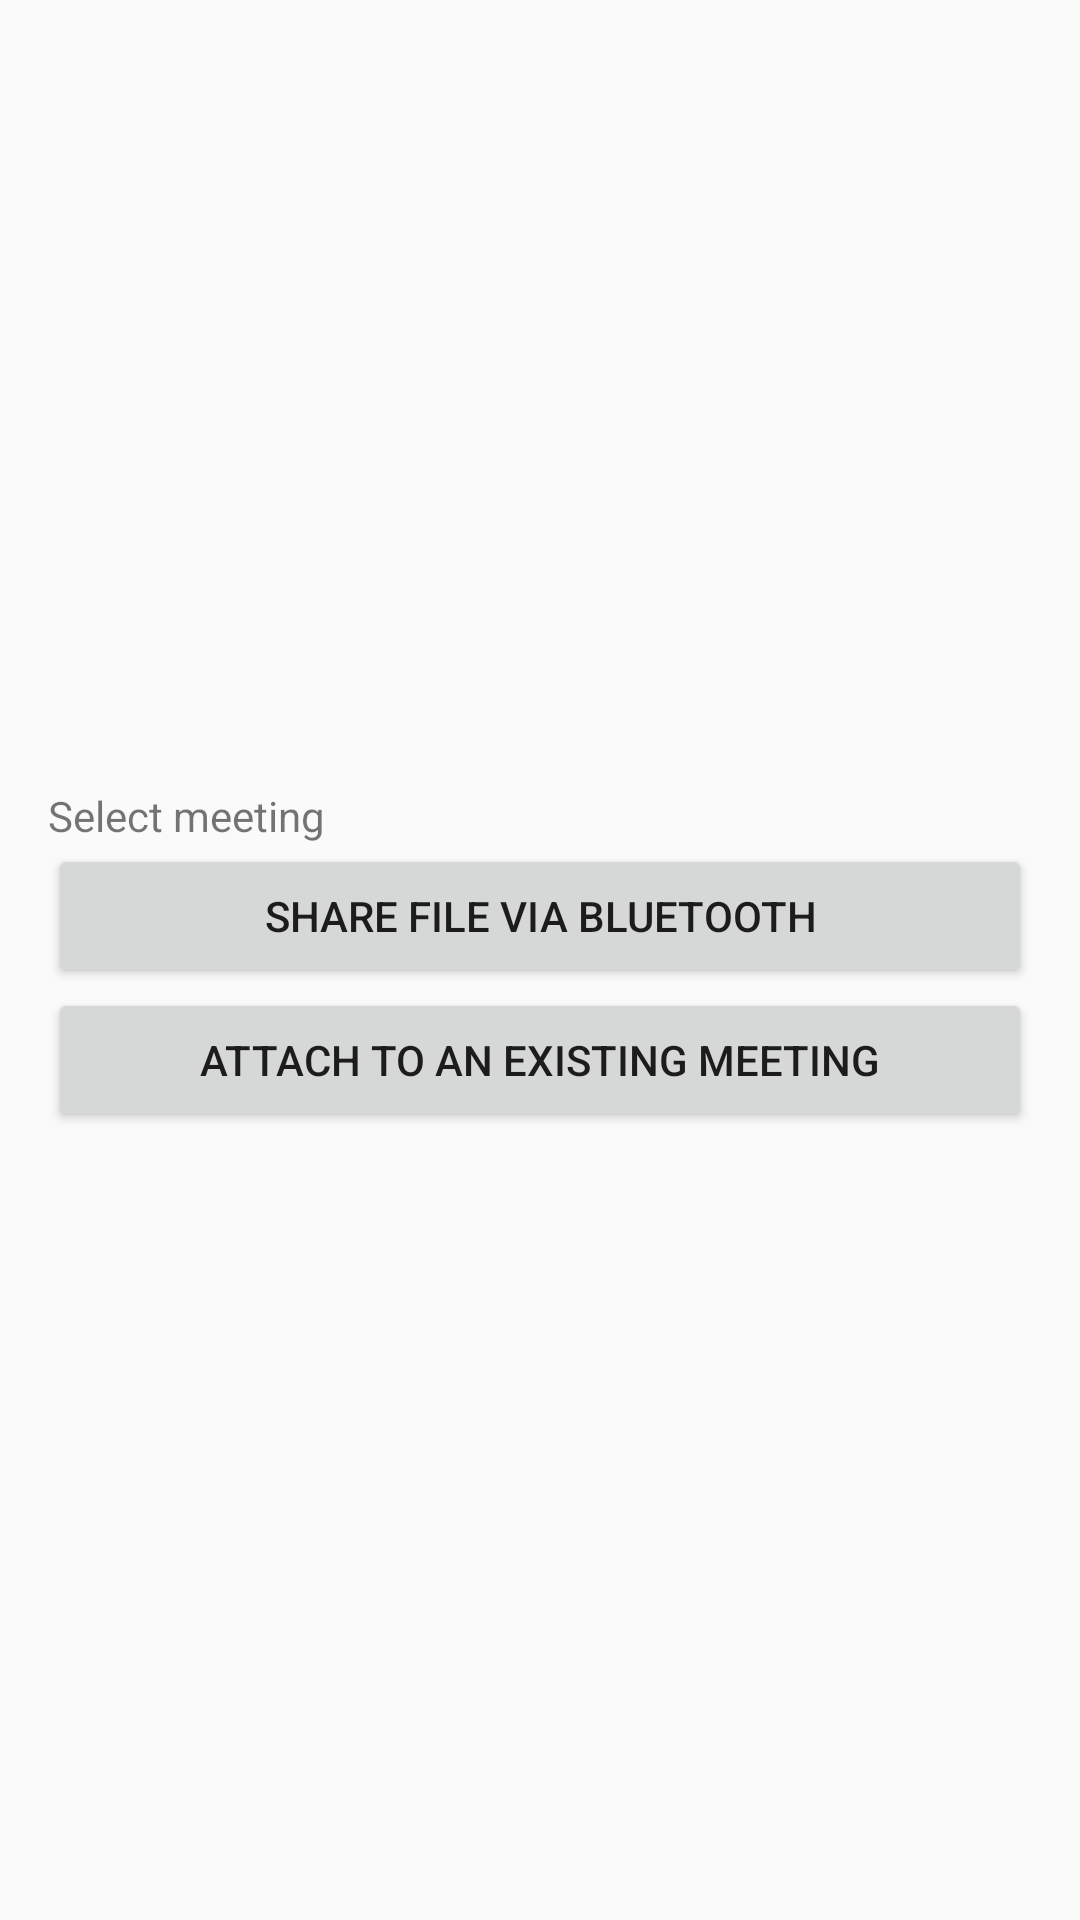

Produce the Android XML layout that renders to this screen, including the resource entries it uses.
<!-- AndroidManifest.xml: application theme AppTheme -->
<!-- res/layout/file_share_option.xml -->
<?xml version="1.0" encoding="utf-8"?>
<LinearLayout xmlns:android="http://schemas.android.com/apk/res/android"
    xmlns:app="http://schemas.android.com/apk/res-auto"
    xmlns:tools="http://schemas.android.com/tools"
    android:layout_width="match_parent"
    android:layout_height="match_parent"
    android:gravity="center_vertical"
    android:orientation="vertical"
    android:padding="16dp">

    <TextView
        android:id="@+id/textView8"
        android:layout_width="match_parent"
        android:layout_height="wrap_content"
        android:text="Select meeting" />

    <Button
        android:id="@+id/button2"
        android:layout_width="match_parent"
        android:layout_height="wrap_content"
        android:text="Share file via bluetooth"
        app:layout_constraintBottom_toTopOf="@+id/button3" />

    <Button
        android:id="@+id/button3"
        android:layout_width="match_parent"
        android:layout_height="wrap_content"
        android:text="Attach to an existing meeting"
        tools:layout_editor_absoluteY="683dp" />

</LinearLayout>
<!-- resources referenced by this layout -->
<resources>
  <style name="AppTheme" parent="Theme.AppCompat.Light.DarkActionBar">
          
          <item name="colorPrimary">@color/colorPrimary</item>
          <item name="colorPrimaryDark">@color/colorPrimaryDark</item>
          <item name="colorAccent">@color/colorAccent</item>
      </style>
  <!-- not gathered from this repository: default colours our renderer supplied (Android Studio template values) -->
  <color name="colorPrimary">#FF6200EE</color>
  <color name="colorPrimaryDark">#FF3700B3</color>
  <color name="colorAccent">#FF03DAC5</color>
</resources>
